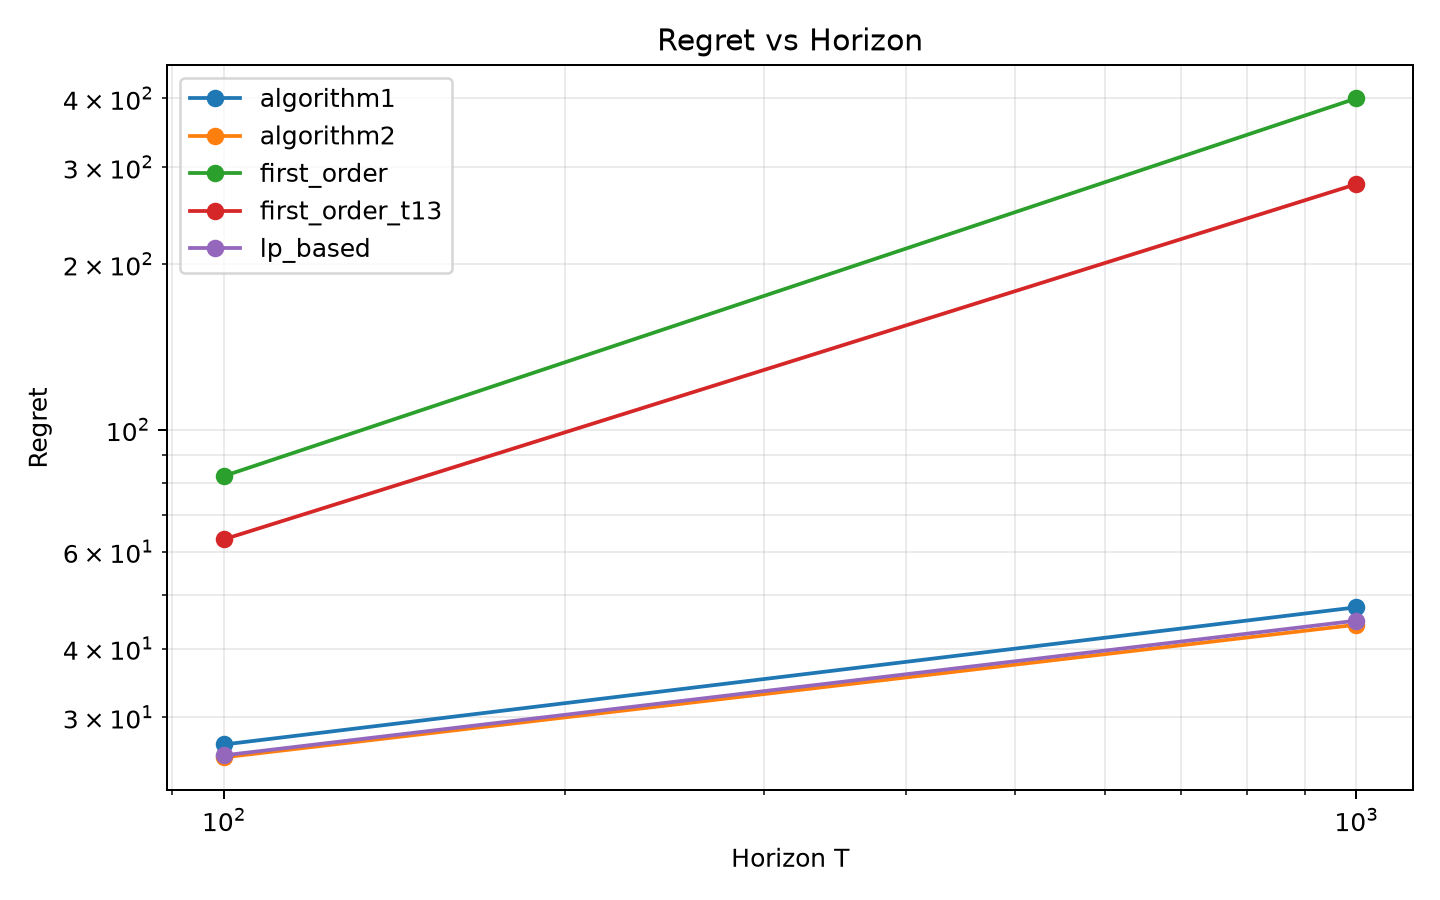

Values plotted in this chart, from the file beside it:
seed, T, m, distribution, f, algorithm, reward, offline_reward, regret, violation_l2, lp_solves, first_order_updates, runtime_seconds
0, 100, 5, uniform, 5, first_order, 233.5, 304.4, 70.84, 0.0, 0, 100, 0.009507
0, 100, 5, uniform, 5, first_order_t13, 243.7, 304.4, 60.72, 0.0, 0, 100, 0.004839
0, 100, 5, uniform, 5, lp_based, 291.8, 304.4, 12.59, 0.0, 100, 0, 0.6909
0, 100, 5, uniform, 5, algorithm1, 272.4, 304.4, 32, 0.0, 20, 6, 0.1033
0, 100, 5, uniform, 5, algorithm2, 279.8, 304.4, 24.59, 0.0, 20, 80, 0.1222
1, 100, 5, uniform, 5, first_order, 246.8, 333.5, 86.7, 0.0, 0, 100, 0.006372
1, 100, 5, uniform, 5, first_order_t13, 262.5, 333.5, 70.97, 0.0, 0, 100, 0.005296
1, 100, 5, uniform, 5, lp_based, 293.3, 333.5, 40.22, 0.0, 100, 0, 0.65
1, 100, 5, uniform, 5, algorithm1, 289.4, 333.5, 44.07, 0.0, 20, 6, 0.1097
1, 100, 5, uniform, 5, algorithm2, 298, 333.5, 35.46, 0.0, 20, 80, 0.1302
2, 100, 5, uniform, 5, first_order, 239.1, 350.1, 111, 0.0, 0, 100, 0.003274
2, 100, 5, uniform, 5, first_order_t13, 257, 350.1, 93.07, 0.0, 0, 100, 0.002894
2, 100, 5, uniform, 5, lp_based, 319, 350.1, 31.12, 0.0, 100, 0, 0.5601
2, 100, 5, uniform, 5, algorithm1, 330.9, 350.1, 19.18, 0.0, 20, 6, 0.1232
2, 100, 5, uniform, 5, algorithm2, 330.9, 350.1, 19.18, 0.0, 20, 80, 0.1386
3, 100, 5, uniform, 5, first_order, 324.3, 384.2, 59.92, 0.0, 0, 100, 0.003358
3, 100, 5, uniform, 5, first_order_t13, 339.5, 384.2, 44.71, 0.0, 0, 100, 0.006188
3, 100, 5, uniform, 5, lp_based, 369.9, 384.2, 14.33, 0.0, 100, 0, 0.6068
3, 100, 5, uniform, 5, algorithm1, 364.3, 384.2, 19.9, 0.0, 20, 6, 0.1058
3, 100, 5, uniform, 5, algorithm2, 366.9, 384.2, 17.32, 0.0, 20, 80, 0.1297
4, 100, 5, uniform, 5, first_order, 203.8, 316, 112.3, 0.0, 0, 100, 0.005245
4, 100, 5, uniform, 5, first_order_t13, 242, 316, 74.02, 0.0, 0, 100, 0.004145
4, 100, 5, uniform, 5, lp_based, 284.4, 316, 31.65, 0.0, 100, 0, 0.5268
4, 100, 5, uniform, 5, algorithm1, 282.3, 316, 33.71, 0.0, 20, 6, 0.1019
4, 100, 5, uniform, 5, algorithm2, 276.6, 316, 39.45, 0.0, 20, 80, 0.1307
5, 100, 5, uniform, 5, first_order, 273.9, 353.8, 79.96, 0.0, 0, 100, 0.004594
5, 100, 5, uniform, 5, first_order_t13, 323.4, 353.8, 30.49, 0.0, 0, 100, 0.005654
5, 100, 5, uniform, 5, lp_based, 343.7, 353.8, 10.13, 0.0, 100, 0, 0.5679
5, 100, 5, uniform, 5, algorithm1, 343.1, 353.8, 10.74, 0.0, 20, 6, 0.09955
5, 100, 5, uniform, 5, algorithm2, 341.8, 353.8, 12.05, 0.0, 20, 80, 0.115
6, 100, 5, uniform, 5, first_order, 227.3, 291.5, 64.27, 0.0, 0, 100, 0.009089
6, 100, 5, uniform, 5, first_order_t13, 244.2, 291.5, 47.34, 0.0, 0, 100, 0.0064
6, 100, 5, uniform, 5, lp_based, 259.6, 291.5, 31.91, 0.0, 100, 0, 0.5556
6, 100, 5, uniform, 5, algorithm1, 263.4, 291.5, 28.11, 0.0, 20, 6, 0.1104
6, 100, 5, uniform, 5, algorithm2, 259.8, 291.5, 31.76, 0.0, 20, 80, 0.1303
7, 100, 5, uniform, 5, first_order, 246.1, 311.2, 65.15, 0.0, 0, 100, 0.005584
7, 100, 5, uniform, 5, first_order_t13, 244.2, 311.2, 66.99, 0.0, 0, 100, 0.00465
7, 100, 5, uniform, 5, lp_based, 293.1, 311.2, 18.12, 0.0, 100, 0, 0.5799
7, 100, 5, uniform, 5, algorithm1, 294, 311.2, 17.2, 0.0, 20, 6, 0.138
7, 100, 5, uniform, 5, algorithm2, 297.7, 311.2, 13.51, 0.0, 20, 80, 0.1226
8, 100, 5, uniform, 5, first_order, 330.3, 360, 29.7, 0.0, 0, 100, 0.005503
8, 100, 5, uniform, 5, first_order_t13, 341.6, 360, 18.44, 0.0, 0, 100, 0.002628
8, 100, 5, uniform, 5, lp_based, 337.8, 360, 22.2, 0.0, 100, 0, 0.5504
8, 100, 5, uniform, 5, algorithm1, 336.3, 360, 23.69, 0.0, 20, 6, 0.1149
8, 100, 5, uniform, 5, algorithm2, 337.6, 360, 22.42, 0.0, 20, 80, 0.1256
9, 100, 5, uniform, 5, first_order, 189.5, 333.4, 143.9, 0.0, 0, 100, 0.008162
9, 100, 5, uniform, 5, first_order_t13, 208.1, 333.4, 125.3, 0.0, 0, 100, 0.004624
9, 100, 5, uniform, 5, lp_based, 289.8, 333.4, 43.65, 0.0, 100, 0, 0.5561
9, 100, 5, uniform, 5, algorithm1, 294.2, 333.4, 39.26, 0.0, 20, 6, 0.1133
9, 100, 5, uniform, 5, algorithm2, 295.4, 333.4, 38.08, 0.0, 20, 80, 0.1266
0, 1000, 5, uniform, 10, first_order, 2898, 3348, 449.1, 0.0, 0, 1000, 0.03056
0, 1000, 5, uniform, 10, first_order_t13, 3104, 3348, 243.6, 0.0, 0, 1000, 0.02794
0, 1000, 5, uniform, 10, lp_based, 3317, 3348, 30.31, 0.0, 1000, 0, 20.22
0, 1000, 5, uniform, 10, algorithm1, 3313, 3348, 34.47, 0.0, 100, 11, 1.976
0, 1000, 5, uniform, 10, algorithm2, 3313, 3348, 34.89, 0.0, 100, 900, 2.021
1, 1000, 5, uniform, 10, first_order, 3209, 3671, 461.5, 0.0, 0, 1000, 0.09134
1, 1000, 5, uniform, 10, first_order_t13, 3393, 3671, 278.3, 0.0, 0, 1000, 0.04086
1, 1000, 5, uniform, 10, lp_based, 3613, 3671, 57.93, 0.0, 1000, 0, 21.2
1, 1000, 5, uniform, 10, algorithm1, 3620, 3671, 51.09, 0.0, 100, 11, 2.089
1, 1000, 5, uniform, 10, algorithm2, 3608, 3671, 62.76, 0.0, 100, 900, 2.184
... 40 more rows
